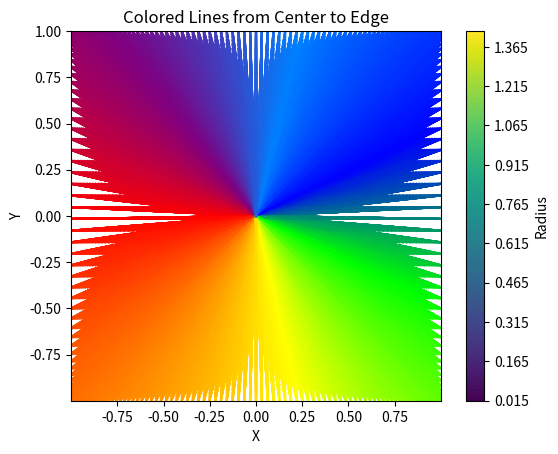

Here is the Python script that generated this plot:
import numpy as np
import matplotlib.pyplot as plt
from matplotlib.colors import LinearSegmentedColormap

# Create sample data
t = np.linspace(0, 2*np.pi, 100)
x = np.sin(t)
y = np.cos(t)
X, Y = np.meshgrid(x, y)
Z = np.sqrt(X**2 + Y**2)

# Calculate angles for coloring
angles = np.arctan2(Y, X)  # Calculate angles in radians

# Create custom colormap with specified colors
colors = [(1, 0, 0), (1,0.5,0), (1, 1, 0),(0,1,0), (0, 0, 1), (0,0.5,1), (0.5, 0, 0.5), (1,0,0)]  
cmap_name = 'custom_color_map'
cm = LinearSegmentedColormap.from_list(cmap_name, colors, N=256)

# Normalize angles to [0, 1] range for colormap mapping
angle_normalized = (angles + np.pi) / (2 * np.pi)

# Create a contour plot with colored lines
contour = plt.contourf(X, Y, Z, levels=100, cmap='viridis')  # Grayscale background
plt.colorbar(contour, label='Radius')

# Draw colored lines connecting the center to the edge
for i in range(len(x)):
    for j in range(len(y)):
        color = cm(angle_normalized[j, i])  # Get color from colormap
        plt.plot([0, X[j, i]], [0, Y[j, i]], color=color)

plt.gca().set_aspect('equal', adjustable='box')  # Make the plot square
plt.title('Colored Lines from Center to Edge')
plt.xlabel('X')
plt.ylabel('Y')
plt.show()